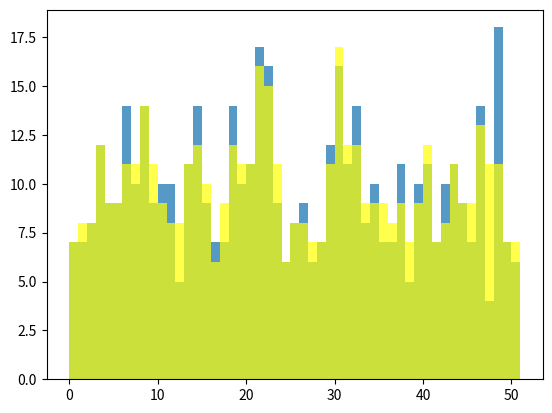
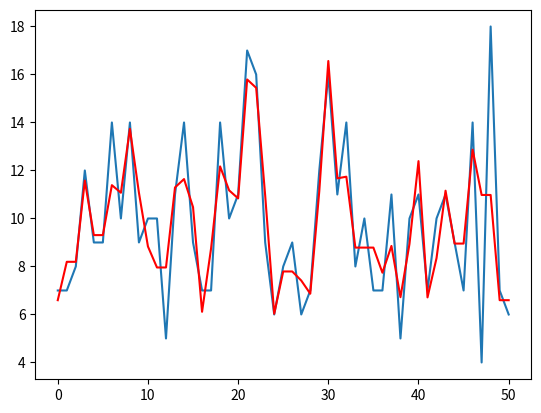

Write Python code to recreate these figures, in order.
import random
import math
import csv
import matplotlib.pyplot as plt
import numpy #- Does not work on IDLE

#To do's:
# 1. Scale parameter (Look at Julia) - Do we need?
# 2. smart parameter (Look at Julia) - Done!!
# 3. Error function (from Julia) - Done!!
# 4. Read intial dataset from a file - Done!
# 5. Implement for 2D
# 6. Graph

USING_INPUT_DATA=False

def MWEM(B, Q, T, eps, smart, repetitions):
    #Initialize real histogram
    minVal = min(B)
    length = max(B) - minVal + 1
    histogram = [0]*(length)
    for val in range(len(B)):
        histogram[B[val] - minVal] += 1

    #Initialize synthetic histogram
    nAtt = 1 #Number of attributes (1 for 1D, 2 for 2D)
    A = 0
    n = 0
    if smart:
        #if smart, we spend part of our epsilon budget on making the
        #initial synthetic distribution very more similar to the real one
        weights = [0 for i in range(len(histogram))]
        noise = random.uniform(Laplace(1/(math.e*nAtt*eps)), len(histogram))
        for i in range(len(histogram)):
            weights[i] = max(0.0, histogram[i]+noise-1/(nAtt*eps))
        weights = [(weights[i]*sum(histogram)/sum(weights)) for i in range(len(weights))]
        A0 = weights
        weights = [(0.5*weights[val]+(0.5*sum(histogram)/len(histogram))) for val in range(len(weights))]
        A = weights
        eps = (.5)*eps
        formattedA0 = ['%.3f' % elem for elem in A0]

    else:
        #Else we simply create a Uniform Distribution
        n = sum(histogram)
        A = [n/len(histogram) for i in range(len(histogram))]
        #print('Done')

    #print("Real: " + str(histogram))
    #print(sum(histogram))
    #formattedA = ['%.3f' % elem for elem in A]
    #print("Synthetic: " +str(formattedA))
    #print(sum(A))
    #return
    measurements = {}

    for i in range(T):
        print("ITERATION #" + str(i))

        #Determine a new query to measure, rejecting prior queries
        qi = ExponentialMechanism(histogram, A, Q, (eps /(2*T)))

        while(qi in measurements):
            #print("INTO THE WHILE ------ ")
            #print(qi)
            qi = ExponentialMechanism(histogram, A, Q, eps / (2*T))
           # print("Qi from while loop: " + str(qi))

        #Measure the query, and add it to our collection of measurements
        #print()
        #print("**********INTO LAPLACE STUFF************")
        evaluate = Evaluate(Q[qi],histogram)
        lap = Laplace((2*T)/(eps*nAtt))
        measurements[qi] = evaluate + lap
        #print("Updated measurements: " + str(measurements))

        #improve your approximation using poorly fit measurements
        MultiplicativeWeights(A, Q, measurements, histogram, repetitions)
        #print(A)
    return A, histogram

def ExponentialMechanism(B, A, Q, eps):
    #Here we are sampling a query through the exponential mechanism

    #print()
    #print("*******INTO EXPONENTIAL MECHANISM**********")
    errors = [0]*len(Q)
    for i in range(len(errors)):
        errors[i] = eps * abs(Evaluate(Q[i], B) - Evaluate(Q[i], A))/2.0

    maximum = max(errors)
    #print("errors: " + str(errors))
    #print("max error: " + str(maximum))
    for i in range(len(errors)):
        errors[i] = math.exp(errors[i] - maximum)
    #print()
    #print("Errors after subtraction: " + str(errors))
    #print(errors)
    
    rNum = random.random()
    uniform = sum(errors) * rNum
    #print("Random Number: " + str(rNum))
    #print("Uniform: " + str(uniform))
    for i in range(len(errors)):
        uniform -= errors[i]
        if uniform <= 0.0:
    #        print("Returned i!!!")
            return i
    #print("Returned len(errors)-1!!!")
    return len(errors) - 1


def Laplace(sigma):
    if random.randint(0,1) == 0:
        return sigma * math.log(random.random()) * -1
    else:
        return sigma * math.log(random.random()) * 1


def MultiplicativeWeights(A, Q, measurements, histogram, repetitions):
    total = sum(A)
    #print()
    #print("*****INTO MW****")
    for iteration in range(repetitions):
        for qi in measurements:

            error = measurements[qi] - Evaluate(Q[qi], A) #SOMETIMES NEGATIVE, try to understand its effect!!
            #print("Get the Error: " + str(error))
            #print()
            #print("Original A: " + str(A))
            #print()

            #Update MW!
            query = queryToBinary(Q[qi], len(A))
            for i in range(len(A)):                 
                A[i] = A[i] * math.exp(query[i] * error/(2.0*total))      
                #print("A updates..")
                #print(A[i] * math.exp(histogram[i] * error/(2.0*total)))
            

            #print("Updated A: " + str(A))
            #print()

            #Re-normalize!
            count = sum(A)
            for k in range(len(A)):
                A[k] *= total/count
            #print("Normalized A: " + str(A))
            #print()
            #print("********** END OF MW **************")
            #print()



def Evaluate(query, collection):
    #We count the number of "objects" from index x
    #to index y specified by the query = {x,y}
    #e.g: collection = [2, 3, 6, 4, 1], query = {2:3}
    # it will sum 6 and 4, returning 10.
    key = list(query)[0]
    startInd = min(key, query[key])
    endInd = max(key, query[key])
    counting = 0
    for i in range(startInd, endInd+1):
        counting += collection[i]
    return counting


def maxError(real, synthetic, Q):
    maxVal = 0
    diff = 0
    for i in range(len(Q)):
        diff = abs(Evaluate(Q[i], real) - Evaluate(Q[i], synthetic))
        if diff > maxVal:
            maxVal = diff
    return maxVal

def meanSqErr(real, synthetic, Q):
    errors = [(Evaluate(Q[i], synthetic) - Evaluate(Q[i], real)) for i in range(len(Q))]
    return (numpy.linalg.norm((errors))**2)/len(errors)

def minError(real, synthetic, Q):
    minVal = 100000000000
    diff = 0
    for i in range(len(Q)):
        diff = abs(Evaluate(Q[i], real) - Evaluate(Q[i], synthetic))
        if diff < minVal:
            minVal = diff
    return minVal

def meanError(real, synthetic, Q):
    errors = [abs(Evaluate(Q[i], synthetic) - Evaluate(Q[i], real)) for i in range(len(Q))]
    return sum(errors)/len(errors)


def transformForPlotting(Histo, B):
    start = min(B)
    end = max(B)
    newHisto = []
    for i in range(len(Histo)):
        val = math.floor(Histo[i])
        if (Histo[i] - val > .5):
            val = math.ceil(Histo[i])
            
        for j in range(val):
            newHisto.append(start)
        start = start + 1
    return newHisto


def queryToBinary(qi, length):
    binary = [0]*length
    key = list(qi)[0]
    startInd = min(key, qi[key])
    endInd = max(key, qi[key])
    for i in range(length):
        if (i >= startInd) and (i <= endInd):
            binary[i] = 1
    return binary


def main():


    B = []  #1D Dataset

    if USING_INPUT_DATA == True: #import from file
        with open('Datasets/test1.csv', 'rt') as csvfile:
            reader = csv.reader(csvfile)
            for row in reader:
                    try:
                        B.append(int(row[0]))
                    except ValueError as e:
                        continue
                    except IndexError as e:
                        continue
    else:     #test
        B = [random.randint(0,50) for i in range(500)] #Dataset

    maxVal = max(B)
    minVal = min(B)
    
    #Queries: count queries
    Q = [{random.randint(0,maxVal - minVal):random.randint(0,maxVal - minVal)} for i in range(60)] #Queries

    
    T = 30 #Iterations - HAS to be LESS than the number of queries!
    eps = 300.0 #Epsilon
    scaleParam = 0 #0 as of now, will see what to do with it - Look at Julia implem.!!
    smart = False #Also look at Julia implem. to see how they use it!!
    repetitions = 20

    SintheticData, RealHisto = MWEM(B, Q, T, eps, smart, repetitions)

    formattedList = ['%.3f' % elem for elem in SintheticData]
    print()
    print("Real data histogram: " + str(RealHisto))
    print()
    print("Sinthetic Data: " + str(formattedList))
    print()
    print("Q: " + str(Q))
    print()
    print("Metrics:")
    print("    - MaxError: " + str(maxError(RealHisto,SintheticData, Q)))
    print("    - MinError: " + str(minError(RealHisto,SintheticData, Q)))
    print("    - MeanSquaredError: " + str(meanSqErr(RealHisto, SintheticData, Q)))
    print("    - MeanError: " + str(meanError(RealHisto,SintheticData, Q)))
    
    #Histogram Plot
    histogram = plt.figure()
    newHist = transformForPlotting(RealHisto, B)
    bins = numpy.linspace(min(B), max(B)+1, max(B)+2)
    plt.hist(newHist, bins, alpha = 0.75)
    
    newHist2 = transformForPlotting(SintheticData, B)    
    plt.hist(newHist2, bins, color = ['yellow'], alpha = 0.7)
    plt.show()
    
    #Non Histogram plotting
    plt.plot(RealHisto)
    plt.plot(SintheticData, color = 'red')

main()
